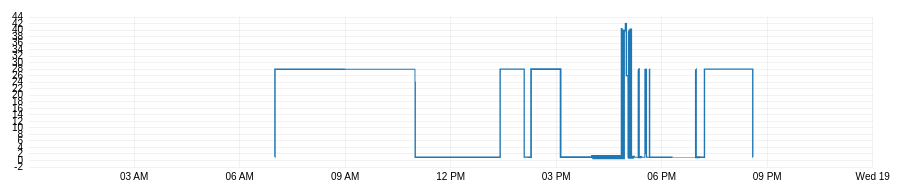
D3 v3 page, settled after 480 driven frames (8 s of simulated time); the page loaded 1 data file(s).



var data;

var margin = {top: 20, right: 150, bottom: 30, left: 30},
    height = 200 - margin.top - margin.bottom
    width = window.innerWidth - margin.left - margin.right,
    innerRadius = Math.min(width, height) * .41,
    outerRadius = innerRadius * 1.1;

var parseDate = d3.time.format("%Y-%m-%d %H:%M:%S").parse;

var x = d3.time.scale()
    .range([0, width]);

var y = d3.scale.linear()
    .range([height, 0]);

var size = d3.scale.linear()
    .range([0, 1]);

var load = d3.scale.sqrt()
       .range([1, 10])
       .nice()
       //.clamp(true)

var color = d3.scale.category10()

var chord = d3.layout.chord()
    .padding(.05)
    .sortSubgroups(d3.descending)

var xAxis = d3.svg.axis()
    .scale(x)
    .orient("bottom")
    .tickSize(-height, 0)
    .tickPadding(6);

var yAxis = d3.svg.axis()
    .scale(y)
    .ticks(24)
    .tickSize(-width)
    .tickPadding(6)
    .orient("left");

var line = d3.svg.line()
    .interpolate("basis")
    .x(function(d) { return x(d.startTime); })
    .y(function(d) { return load(d.load); });


var area = d3.svg.area()
    .interpolate("step")
    //.x(function(d) {  return x(d.time); })
    .x0(function(d) {  return x(d.time)+(d.up ? 1 : -1)*(load(d.load)/4); })
    .x1(function(d) {  return x(d.time)+(d.up ? -1 : 1)*(load(d.load)/4); })
    //.x1(function(d) {  return x(d.time)+(d.up ? -1 : 1)*load(d.load)/2; })
    .y0(function(d) { return y(d.pos)+load(d.load)/4; })
    .y1(function(d) { return y(d.pos)-load(d.load)/4; })

var svg = d3.select("body").append("svg")
    .attr("width", width + margin.left + margin.right)
    .attr("height", height + margin.top + margin.bottom)
  .append("g")
    .attr("transform", "translate(" + margin.left + "," + margin.top + ")");

var makeDrives = function(d){
  return "M"+ x(d.startTime) + " " + y(d.startPos) + " " +
          "L" + x(d.endTime) + " " + y(d.endPos) + " Z";
}

var makeWaiting = function(d){
  return "M"+ x(d[0].endTime) + " " + y(d[0].endPos) + " " +
          "L" + x(d[1].startTime) + " " + y(d[1].startPos) + " Z";
}


var zoom = d3.behavior.zoom()
    .on("zoom", draw);


svg.append("clipPath")
    .attr("id", "clip")
  .append("rect")
    .attr("x", x(0))
    .attr("y", y(1))
    .attr("width", x(1) - x(0))
    .attr("height", y(0) - y(1));

svg.append("g")
    .attr("class", "x axis")
    .attr("transform", "translate(0," + height + ")")
    .call(xAxis);

svg.append("g")
    .attr("class", "y axis")
    .call(yAxis);

var drives = svg.append("g")
  .attr("clip-path", "url(#clip)")
  .classed("container",true)
  

svg.append("rect")
    .attr("class", "pane")
    .attr("width", width)
    .attr("height", height)
    .call(zoom);


function draw() {
  svg.select("g.x.axis").call(xAxis);
  svg.select("g.y.axis").call(yAxis);

  svg.selectAll("path")
    .attr("d", area)
}

function loadChart(data){

    console.log(y.domain(), x.domain())    
    console.log(load.domain())

    var s = drives
      .selectAll("g")
      .data(data)

    s.enter()
      .append("g")
      .append("path")
      .datum(function(d){ return d.values; })
      .attr("fill", function(d,i){ return color(i); })

    s.exit()
      .remove()

    s.select("path")
      .datum(function(d){ console.log(d); return d.values; })
      //.attr("opacity", 1/(data.length/2))

    draw();

  }

function makeStats(data){
  var stats = {
      up:{ levels: 0, load:0 },
      down:{ levels: 0, load:0 }
    }

    data.forEach(function(d){
      if(d.up){
        stats.up.levels += d.pos;
        stats.up.load += d.load;
      } else {
        stats.down.levels += d.pos;
        stats.down.load += d.load;
      }
    })

    d3.select(".upLevels").text(stats.up.levels)
    d3.select(".upLoad").text(stats.up.load)
    d3.select(".downLevels").text(stats.down.levels)
    d3.select(".downLoad").text(stats.down.load)
}

d3.csv("data/18nov.csv", function(error, loaded) {

  data = loaded.filter(function(d){
    return d.endTime!=0 && d.startTime!=0;
  })

  data = data.map( function (d) { 
      // if(d.endTime==0 || d.startTime == 0){
      //   console.log(d)
      // }
      return { 
        name: d.name,
        startTime: parseDate(d.startTime),
        endTime: parseDate(d.endTime),
        startPos: (+d.startPos),
        endPos: (+d.endPos),
        load: +d.load,
        up: d.startPos-d.endPos < 0
      }; 
  });



  data.sort(function(a,b){
    return a.startTime - b.startTime;
  });

  var split = [];
  data.forEach(function(d){
    split.push({
      name: d.name,
      time: d.startTime,
      pos: d.startPos,
      load: d.load,
      type: "start",
      up: d.up
    })
    split.push({
      name: d.name,
      time: d.endTime,
      pos: d.endPos,
      load: d.load,
      type: "end",
      up: d.up
    })
  });

  console.log("split",split)

  y.domain(d3.extent(split, function(d){ return d.pos; }));
  x.domain(d3.extent(split, function(d){ return d.time; }));
  load.domain(d3.extent(split, function(d) { return d.load; }));
  
  zoom.x(x);

  var elevators = d3.nest()
      .key(function(d) { return d.name; })
      .sortKeys(d3.ascending)
      .entries(split)

  console.log("elevators", elevators);


  d3.select(".elevatorSelect")
    .on("change", function(){
      var d = d3.select(".elevatorSelect").selectAll('option').filter(function(d){
          return d3.select(this).property("selected");
      }).data();

      console.log(d)

      loadChart(d)
      //makeStats(d)
    })
    .selectAll("option").data(elevators)
    .enter()
    .append("option")
    .text(function(d){ return d.key; })
    

  loadChart([elevators[0]]);

                                                                                   


});




### data: data/18nov.csv
name, load, startTime, endTime, startPos, endPos
DeRotterda.East.LHO.LHO01, 5, 2014-11-18 07:00:01, 2014-11-18 07:00:26, 1, 28
DeRotterda.East.LHO.LHO01, 1, 2014-11-18 10:58:58, 2014-11-18 10:59:09, 28, 24
DeRotterda.East.LHO.LHO01, 4, 2014-11-18 10:59:17, 2014-11-18 10:59:39, 24, 1
DeRotterda.East.LHO.LHO01, 4, 2014-11-18 13:24:07, 2014-11-18 13:24:33, 1, 28
DeRotterda.East.LHO.LHO01, 3, 2014-11-18 14:05:12, 2014-11-18 14:05:37, 28, 1
DeRotterda.East.LHO.LHO01, 7, 2014-11-18 14:16:54, 2014-11-18 14:17:19, 1, 28
DeRotterda.East.LHO.LHO01, 8, 2014-11-18 15:07:16, 2014-11-18 15:07:42, 28, 1
DeRotterda.East.LHO.LHO01, 71, 2014-11-18 16:53:21, 2014-11-18 16:53:53, 1, 40
DeRotterda.East.LHO.LHO01, 3, 2014-11-18 16:57:21, 2014-11-18 16:58:36, 40, 42
DeRotterda.East.LHO.LHO01, 4, 2014-11-18 16:59:29, 2014-11-18 16:59:49, 42, 26
DeRotterda.East.LHO.LHO01, 1, 2014-11-18 17:02:09, 2014-11-18 17:02:17, 26, 24
DeRotterda.East.LHO.LHO01, 3, 2014-11-18 17:02:26, 2014-11-18 17:02:50, 24, 1
DeRotterda.East.LHO.LHO01, 0, 2014-11-18 17:03:06, 2014-11-18 17:03:38, 1, 40
DeRotterda.East.LHO.LHO01, 31, 2014-11-18 17:04:28, 2014-11-18 17:05:01, 40, 1
DeRotterda.East.LHO.LHO01, 4, 2014-11-18 17:05:39, 2014-11-18 17:06:12, 1, 40
DeRotterda.East.LHO.LHO01, 35, 2014-11-18 17:06:35, 2014-11-18 17:07:07, 40, 1
DeRotterda.East.LHO.LHO01, 1, 2014-11-18 17:19:53, 2014-11-18 17:20:18, 1, 28
DeRotterda.East.LHO.LHO01, 15, 2014-11-18 17:20:33, 2014-11-18 17:20:59, 28, 1
DeRotterda.East.LHO.LHO01, 1, 2014-11-18 17:30:57, 2014-11-18 17:31:22, 1, 28
DeRotterda.East.LHO.LHO01, 6, 2014-11-18 17:31:31, 2014-11-18 17:31:55, 28, 2
DeRotterda.East.LHO.LHO01, 0, 2014-11-18 17:33:08, 2014-11-18 17:33:33, 2, 28
DeRotterda.East.LHO.LHO01, 3, 2014-11-18 17:33:42, 2014-11-18 17:34:09, 28, 1
DeRotterda.East.LHO.LHO01, 1, 2014-11-18 17:38:32, 2014-11-18 17:38:57, 1, 28
DeRotterda.East.LHO.LHO01, 4, 2014-11-18 17:39:06, 2014-11-18 17:39:31, 28, 1
DeRotterda.East.LHO.LHO01, 0, 2014-11-18 18:57:25, 2014-11-18 18:57:50, 1, 28
DeRotterda.East.LHO.LHO01, 10, 2014-11-18 18:58:06, 2014-11-18 18:58:31, 28, 1
DeRotterda.East.LHO.LHO01, 4, 2014-11-18 19:12:40, 2014-11-18 19:13:06, 1, 28
DeRotterda.East.LHO.LHO01, 4, 2014-11-18 20:35:04, 2014-11-18 20:35:31, 28, 1
DeRotterda.East.LHO.LHO02, 6, 2014-11-18 07:07:53, 2014-11-18 07:08:18, 1, 28
DeRotterda.East.LHO.LHO02, 1, 2014-11-18 07:10:34, 2014-11-18 07:10:59, 28, 1
DeRotterda.East.LHO.LHO02, 41, 2014-11-18 07:11:17, 2014-11-18 07:11:50, 1, 42
DeRotterda.East.LHO.LHO02, 42, 2014-11-18 07:22:22, 2014-11-18 07:22:55, 42, 1
DeRotterda.East.LHO.LHO02, 6, 2014-11-18 07:47:16, 2014-11-18 07:47:41, 1, 28
DeRotterda.East.LHO.LHO02, 1, 2014-11-18 07:59:35, 2014-11-18 08:00:01, 28, 1
DeRotterda.East.LHO.LHO02, 4, 2014-11-18 08:00:11, 2014-11-18 08:00:36, 1, 28
DeRotterda.East.LHO.LHO02, 1, 2014-11-18 08:14:18, 2014-11-18 08:14:43, 28, 1
DeRotterda.East.LHO.LHO02, 4, 2014-11-18 08:14:52, 2014-11-18 08:15:18, 1, 28
DeRotterda.East.LHO.LHO02, 3, 2014-11-18 08:32:57, 2014-11-18 08:33:22, 28, 1
DeRotterda.East.LHO.LHO02, 5, 2014-11-18 08:33:31, 2014-11-18 08:33:57, 1, 28
DeRotterda.East.LHO.LHO02, 2, 2014-11-18 08:37:15, 2014-11-18 08:37:41, 28, 1
DeRotterda.East.LHO.LHO02, 3, 2014-11-18 08:37:49, 2014-11-18 08:38:14, 1, 28
DeRotterda.East.LHO.LHO02, 1, 2014-11-18 08:45:24, 2014-11-18 08:45:50, 28, 1
DeRotterda.East.LHO.LHO02, 5, 2014-11-18 08:45:58, 2014-11-18 08:46:24, 1, 28
DeRotterda.East.LHO.LHO02, 2, 2014-11-18 08:50:00, 2014-11-18 08:50:25, 28, 1
DeRotterda.East.LHO.LHO02, 6, 2014-11-18 08:50:33, 2014-11-18 08:50:59, 1, 28
DeRotterda.East.LHO.LHO02, 1, 2014-11-18 08:56:22, 2014-11-18 08:56:47, 28, 1
DeRotterda.East.LHO.LHO02, 17, 2014-11-18 08:56:59, 2014-11-18 08:57:24, 1, 28
DeRotterda.East.LHO.LHO02, 2, 2014-11-18 09:37:53, 2014-11-18 09:38:19, 28, 1
DeRotterda.East.LHO.LHO02, 6, 2014-11-18 09:38:29, 2014-11-18 09:38:55, 1, 28
DeRotterda.East.LHO.LHO02, 7, 2014-11-18 09:39:53, 2014-11-18 09:40:18, 28, 1
DeRotterda.East.LHO.LHO02, 4, 2014-11-18 09:58:48, 2014-11-18 09:59:14, 1, 28
DeRotterda.East.LHO.LHO02, 6, 2014-11-18 10:06:30, 2014-11-18 10:06:55, 28, 1
DeRotterda.East.LHO.LHO02, 10, 2014-11-18 10:21:27, 2014-11-18 10:21:52, 1, 26
DeRotterda.East.LHO.LHO02, 2, 2014-11-18 10:23:26, 2014-11-18 10:23:34, 26, 24
DeRotterda.East.LHO.LHO02, 7, 2014-11-18 10:25:45, 2014-11-18 10:26:08, 24, 1
DeRotterda.East.LHO.LHO02, 6, 2014-11-18 12:19:15, 2014-11-18 12:19:40, 1, 28
DeRotterda.East.LHO.LHO02, 7, 2014-11-18 12:21:06, 2014-11-18 12:21:31, 28, 1
DeRotterda.East.LHO.LHO02, 1, 2014-11-18 12:25:25, 2014-11-18 12:25:50, 1, 28
DeRotterda.East.LHO.LHO02, 7, 2014-11-18 12:25:59, 2014-11-18 12:26:25, 28, 1
DeRotterda.East.LHO.LHO02, 6, 2014-11-18 12:52:43, 2014-11-18 12:53:07, 1, 28
... 16,116 more rows